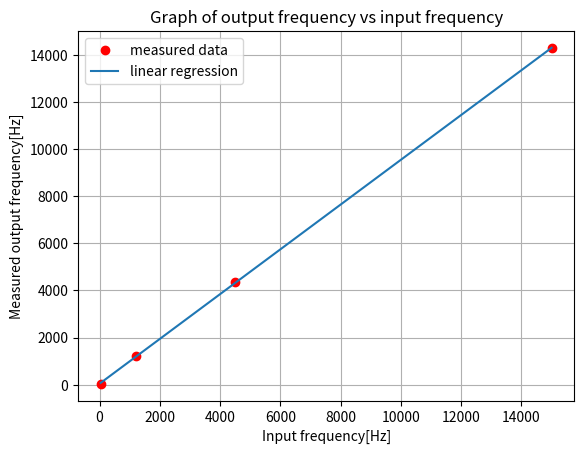

The script that saved this image: (Note: this script raises an exception after producing the figure.)
from numpy import *
from matplotlib.pyplot import *
import scipy.stats as sp

f_in = array([40, 1200, 4500, 15000])
f_out = array([40, 1204, 4347, 14285])
slope, y_intercept, *a = sp.linregress(f_in, f_out)

grid()
xlabel("Input frequency[Hz]")
ylabel("Measured output frequency[Hz]")
title("Graph of output frequency vs input frequency")

plot(f_in, f_out, "ro", label="measured data")
plot(f_in, f_in * slope + y_intercept, label="linear regression")
legend()
savefig("./files/frequencies.pdf")

